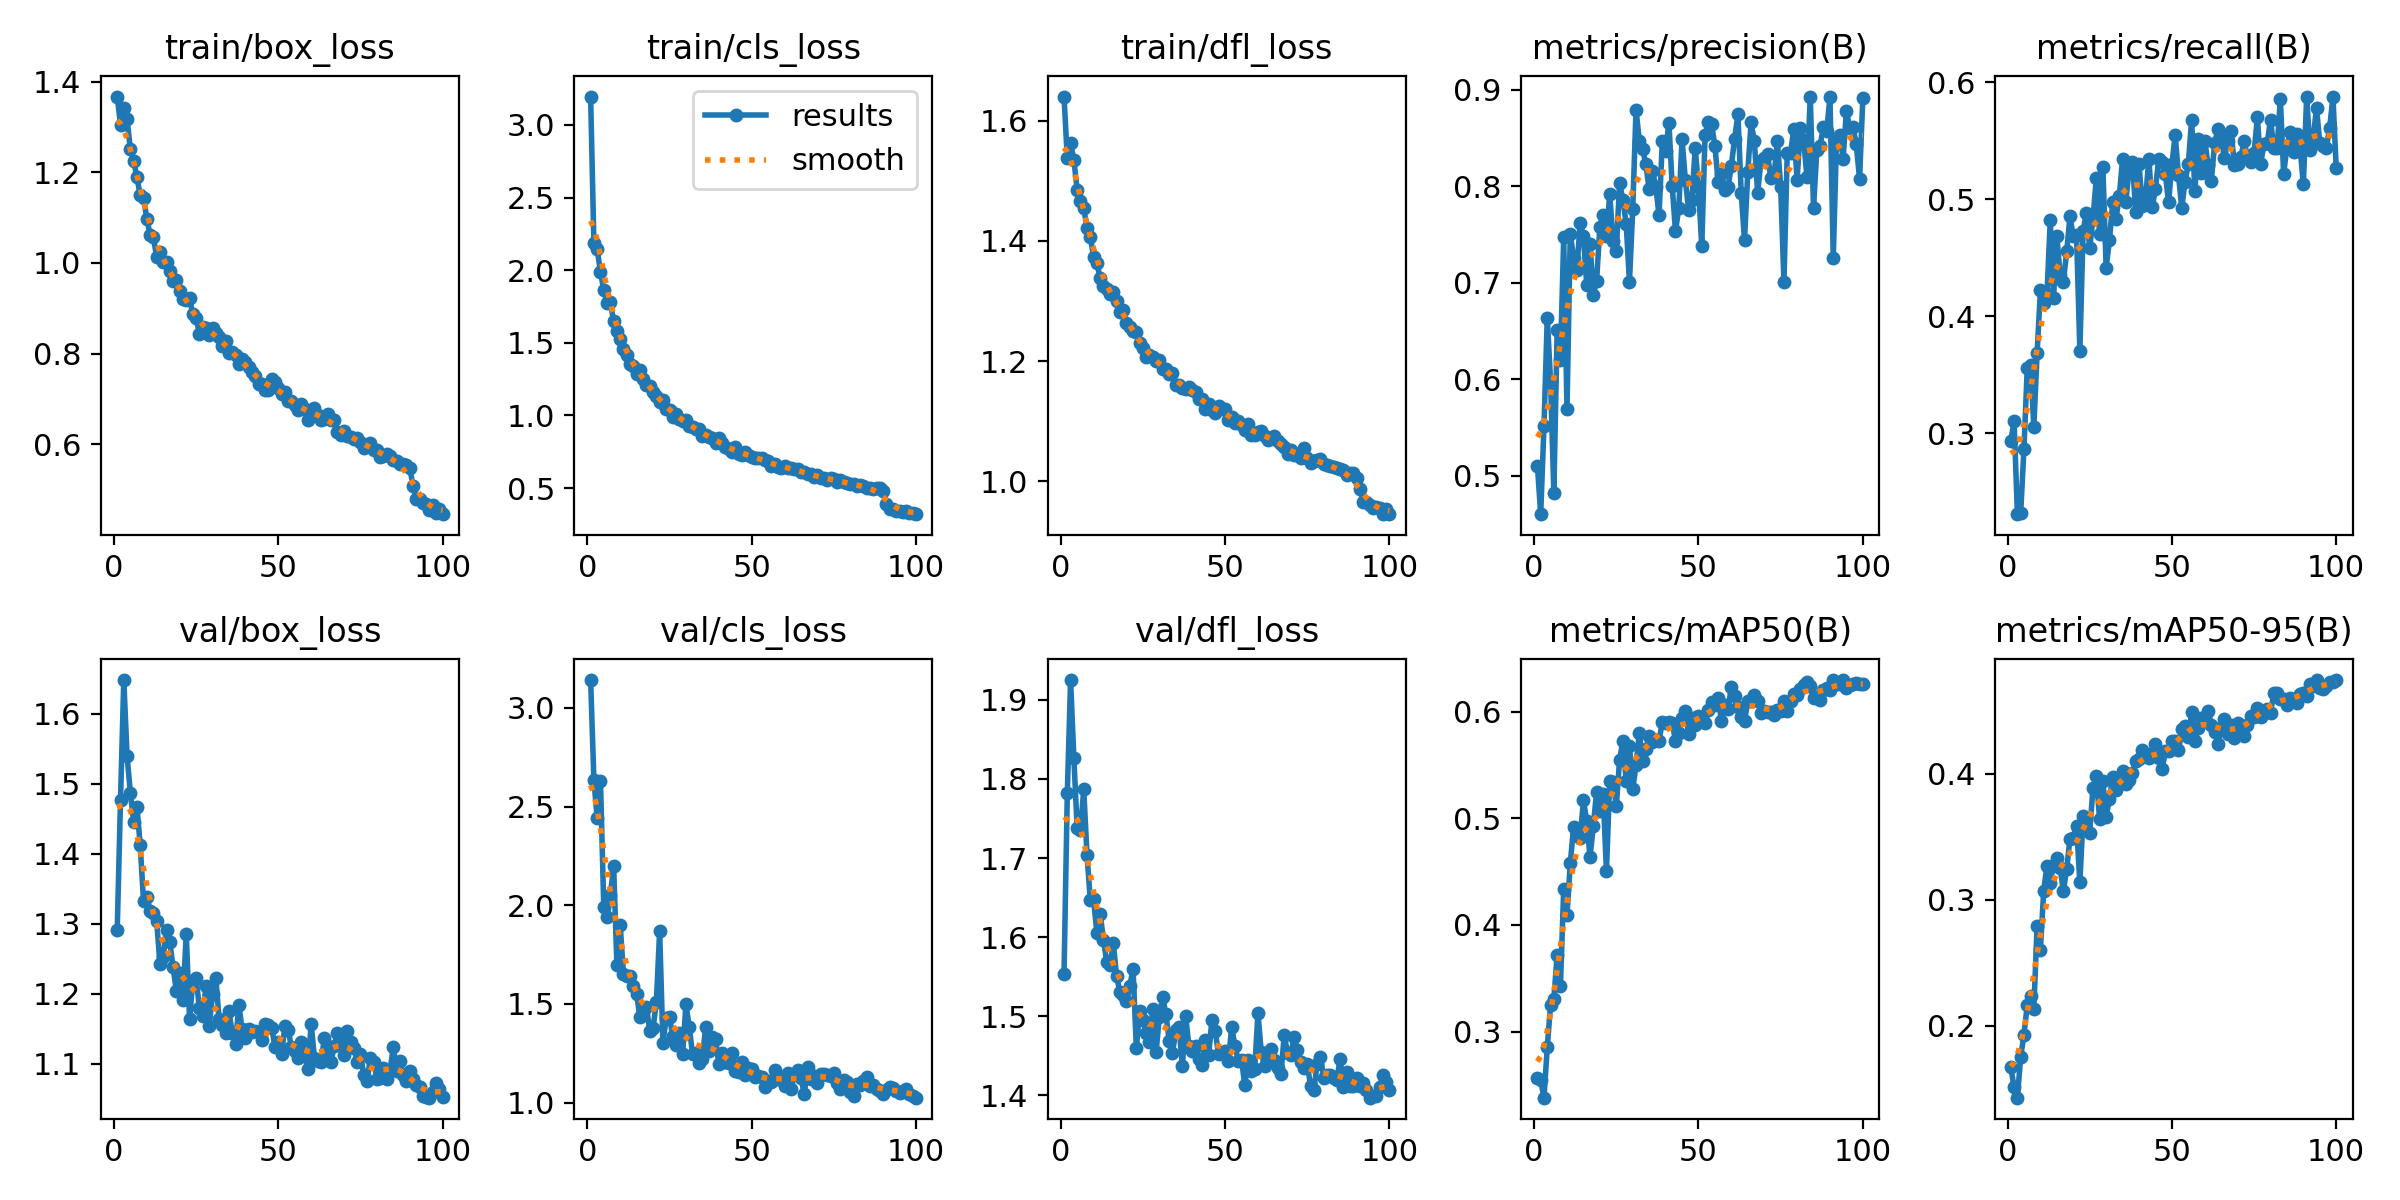

Source data for this figure (header and first rows):
epoch, time, train/box_loss, train/cls_loss, train/dfl_loss, metrics/precision(B), metrics/recall(B), metrics/mAP50(B), metrics/mAP50-95(B), val/box_loss, val/cls_loss, val/dfl_loss, lr/pg0, lr/pg1, lr/pg2
1, 470.4, 1.367, 3.195, 1.64, 0.5105, 0.2937, 0.2568, 0.167, 1.291, 3.141, 1.553, 0.0002067, 0.0002067, 0.0002067
2, 529.9, 1.305, 2.185, 1.537, 0.4603, 0.3101, 0.2547, 0.1511, 1.477, 2.635, 1.782, 0.0004109, 0.0004109, 0.0004109
3, 589, 1.343, 2.144, 1.562, 0.5521, 0.2308, 0.2382, 0.1429, 1.648, 2.44, 1.925, 0.000611, 0.000611, 0.000611
4, 647.3, 1.317, 1.988, 1.534, 0.6639, 0.2319, 0.2854, 0.1752, 1.539, 2.627, 1.826, 0.0006064, 0.0006064, 0.0006064
5, 705.9, 1.251, 1.863, 1.485, 0.5977, 0.2869, 0.3253, 0.1928, 1.487, 1.993, 1.738, 0.0006002, 0.0006002, 0.0006002
6, 765.4, 1.225, 1.773, 1.466, 0.4824, 0.3557, 0.3311, 0.2164, 1.446, 1.94, 1.736, 0.0005941, 0.0005941, 0.0005941
7, 823.8, 1.189, 1.778, 1.454, 0.651, 0.3585, 0.3717, 0.2238, 1.467, 2.05, 1.787, 0.0005879, 0.0005879, 0.0005879
8, 882, 1.149, 1.649, 1.421, 0.6205, 0.3056, 0.3427, 0.2132, 1.412, 2.198, 1.703, 0.0005817, 0.0005817, 0.0005817
9, 940.7, 1.143, 1.579, 1.406, 0.7471, 0.3683, 0.434, 0.2793, 1.333, 1.697, 1.647, 0.0005755, 0.0005755, 0.0005755
10, 999.7, 1.098, 1.526, 1.374, 0.569, 0.422, 0.4096, 0.26, 1.339, 1.898, 1.648, 0.0005693, 0.0005693, 0.0005693
11, 1058, 1.062, 1.46, 1.363, 0.7509, 0.4115, 0.4578, 0.3072, 1.319, 1.652, 1.605, 0.0005631, 0.0005631, 0.0005631
12, 1118, 1.056, 1.417, 1.338, 0.7262, 0.4187, 0.4919, 0.3269, 1.315, 1.643, 1.63, 0.0005569, 0.0005569, 0.0005569
13, 1176, 1.013, 1.358, 1.324, 0.7132, 0.4818, 0.4853, 0.3134, 1.304, 1.641, 1.596, 0.0005508, 0.0005508, 0.0005508
14, 1234, 1.025, 1.34, 1.32, 0.7623, 0.4158, 0.4817, 0.3276, 1.242, 1.59, 1.569, 0.0005446, 0.0005446, 0.0005446
15, 1294, 1.001, 1.286, 1.311, 0.7486, 0.4683, 0.5167, 0.333, 1.253, 1.55, 1.564, 0.0005384, 0.0005384, 0.0005384
16, 1353, 1.003, 1.313, 1.315, 0.6974, 0.4352, 0.4978, 0.3248, 1.291, 1.432, 1.592, 0.0005322, 0.0005322, 0.0005322
17, 1412, 0.9832, 1.252, 1.3, 0.7408, 0.4295, 0.4638, 0.3071, 1.274, 1.462, 1.55, 0.000526, 0.000526, 0.000526
18, 1471, 0.9592, 1.213, 1.281, 0.6875, 0.4552, 0.4923, 0.3246, 1.238, 1.485, 1.531, 0.0005198, 0.0005198, 0.0005198
19, 1530, 0.962, 1.203, 1.285, 0.7018, 0.4854, 0.525, 0.3485, 1.204, 1.363, 1.527, 0.0005136, 0.0005136, 0.0005136
20, 1589, 0.9371, 1.159, 1.264, 0.758, 0.4681, 0.5068, 0.3492, 1.23, 1.379, 1.519, 0.0005074, 0.0005074, 0.0005074
21, 1647, 0.9214, 1.134, 1.257, 0.7702, 0.4695, 0.5225, 0.3588, 1.191, 1.509, 1.538, 0.0005012, 0.0005012, 0.0005012
22, 1705, 0.9176, 1.093, 1.25, 0.7486, 0.3705, 0.4507, 0.3137, 1.286, 1.868, 1.56, 0.0004951, 0.0004951, 0.0004951
23, 1763, 0.9224, 1.106, 1.248, 0.792, 0.473, 0.5347, 0.3665, 1.164, 1.302, 1.46, 0.0004889, 0.0004889, 0.0004889
24, 1822, 0.8866, 1.045, 1.23, 0.7431, 0.4884, 0.534, 0.3649, 1.219, 1.428, 1.506, 0.0004827, 0.0004827, 0.0004827
25, 1880, 0.8787, 1.035, 1.222, 0.733, 0.4582, 0.5114, 0.3531, 1.222, 1.432, 1.495, 0.0004765, 0.0004765, 0.0004765
26, 1939, 0.8437, 0.9906, 1.207, 0.8037, 0.4836, 0.5548, 0.3888, 1.18, 1.335, 1.479, 0.0004703, 0.0004703, 0.0004703
27, 1996, 0.8581, 1.009, 1.21, 0.7859, 0.5176, 0.5725, 0.3978, 1.168, 1.294, 1.467, 0.0004641, 0.0004641, 0.0004641
28, 2054, 0.8577, 0.9758, 1.207, 0.7614, 0.4704, 0.5352, 0.364, 1.211, 1.351, 1.509, 0.0004579, 0.0004579, 0.0004579
29, 2111, 0.8419, 0.962, 1.201, 0.7011, 0.5272, 0.5677, 0.3939, 1.154, 1.247, 1.454, 0.0004518, 0.0004518, 0.0004518
30, 2170, 0.8572, 0.9702, 1.202, 0.7767, 0.4413, 0.5274, 0.3659, 1.2, 1.498, 1.499, 0.0004456, 0.0004456, 0.0004456
31, 2229, 0.8453, 0.9299, 1.187, 0.8795, 0.4647, 0.5495, 0.38, 1.222, 1.383, 1.524, 0.0004394, 0.0004394, 0.0004394
32, 2289, 0.8374, 0.923, 1.187, 0.847, 0.4973, 0.5801, 0.3977, 1.164, 1.247, 1.502, 0.0004332, 0.0004332, 0.0004332
33, 2348, 0.8178, 0.9052, 1.179, 0.8385, 0.4833, 0.5541, 0.3874, 1.156, 1.251, 1.469, 0.000427, 0.000427, 0.000427
34, 2407, 0.8271, 0.9042, 1.18, 0.823, 0.5022, 0.565, 0.3942, 1.144, 1.201, 1.454, 0.0004208, 0.0004208, 0.0004208
35, 2466, 0.8022, 0.8583, 1.161, 0.7968, 0.5343, 0.5772, 0.4019, 1.175, 1.223, 1.482, 0.0004146, 0.0004146, 0.0004146
36, 2525, 0.8048, 0.8679, 1.16, 0.8156, 0.4975, 0.5711, 0.3916, 1.144, 1.384, 1.487, 0.0004084, 0.0004084, 0.0004084
37, 2584, 0.796, 0.8509, 1.156, 0.7998, 0.5268, 0.5733, 0.3949, 1.128, 1.263, 1.437, 0.0004022, 0.0004022, 0.0004022
38, 2642, 0.7762, 0.8453, 1.154, 0.7704, 0.5319, 0.5727, 0.4008, 1.184, 1.334, 1.5, 0.0003961, 0.0003961, 0.0003961
39, 2701, 0.7889, 0.8132, 1.157, 0.8468, 0.4892, 0.59, 0.4098, 1.149, 1.321, 1.462, 0.0003899, 0.0003899, 0.0003899
40, 2760, 0.7827, 0.8431, 1.151, 0.8369, 0.5298, 0.5897, 0.412, 1.137, 1.197, 1.456, 0.0003837, 0.0003837, 0.0003837
41, 2819, 0.7706, 0.8121, 1.149, 0.8661, 0.494, 0.5902, 0.4185, 1.15, 1.253, 1.462, 0.0003775, 0.0003775, 0.0003775
42, 2879, 0.7592, 0.7833, 1.137, 0.8004, 0.5013, 0.5894, 0.4153, 1.145, 1.208, 1.446, 0.0003713, 0.0003713, 0.0003713
43, 2937, 0.7517, 0.7687, 1.137, 0.7536, 0.5341, 0.5727, 0.4126, 1.148, 1.199, 1.439, 0.0003651, 0.0003651, 0.0003651
44, 2996, 0.7335, 0.7465, 1.12, 0.7772, 0.4929, 0.5798, 0.4155, 1.146, 1.252, 1.47, 0.0003589, 0.0003589, 0.0003589
45, 3058, 0.7335, 0.7799, 1.128, 0.8489, 0.5086, 0.5943, 0.4236, 1.134, 1.159, 1.452, 0.0003527, 0.0003527, 0.0003527
46, 3116, 0.721, 0.7364, 1.12, 0.8067, 0.5343, 0.6003, 0.4123, 1.157, 1.154, 1.495, 0.0003466, 0.0003466, 0.0003466
47, 3176, 0.7202, 0.7289, 1.114, 0.7759, 0.5319, 0.5787, 0.4034, 1.155, 1.207, 1.481, 0.0003404, 0.0003404, 0.0003404
48, 3234, 0.7437, 0.7488, 1.126, 0.7858, 0.5217, 0.5943, 0.4177, 1.152, 1.142, 1.452, 0.0003342, 0.0003342, 0.0003342
49, 3295, 0.7365, 0.7251, 1.12, 0.84, 0.4971, 0.5875, 0.4178, 1.124, 1.176, 1.453, 0.000328, 0.000328, 0.000328
50, 3366, 0.7241, 0.7125, 1.121, 0.7989, 0.5296, 0.5959, 0.4256, 1.131, 1.171, 1.456, 0.0003218, 0.0003218, 0.0003218
51, 3433, 0.7101, 0.7095, 1.103, 0.7378, 0.5547, 0.5917, 0.426, 1.114, 1.132, 1.443, 0.0003156, 0.0003156, 0.0003156
52, 3491, 0.7157, 0.7041, 1.108, 0.8532, 0.5209, 0.5892, 0.4188, 1.154, 1.136, 1.486, 0.0003094, 0.0003094, 0.0003094
53, 3551, 0.6952, 0.7046, 1.098, 0.867, 0.4925, 0.6012, 0.4352, 1.149, 1.13, 1.463, 0.0003033, 0.0003033, 0.0003033
54, 3610, 0.6966, 0.6941, 1.101, 0.8643, 0.5148, 0.6093, 0.4381, 1.124, 1.079, 1.444, 0.0002971, 0.0002971, 0.0002971
55, 3670, 0.6862, 0.6857, 1.094, 0.8417, 0.5302, 0.6062, 0.4288, 1.118, 1.111, 1.445, 0.0002909, 0.0002909, 0.0002909
56, 3728, 0.6763, 0.6536, 1.085, 0.8043, 0.5677, 0.6123, 0.4486, 1.109, 1.106, 1.413, 0.0002847, 0.0002847, 0.0002847
57, 3788, 0.6882, 0.6662, 1.095, 0.8125, 0.507, 0.5912, 0.426, 1.131, 1.166, 1.445, 0.0002785, 0.0002785, 0.0002785
58, 3846, 0.6791, 0.6481, 1.077, 0.796, 0.5516, 0.606, 0.4366, 1.113, 1.117, 1.43, 0.0002723, 0.0002723, 0.0002723
59, 3904, 0.6541, 0.6399, 1.078, 0.7996, 0.5223, 0.6025, 0.4439, 1.092, 1.131, 1.433, 0.0002661, 0.0002661, 0.0002661
60, 3962, 0.6737, 0.6516, 1.082, 0.8214, 0.5499, 0.623, 0.4436, 1.157, 1.084, 1.504, 0.0002599, 0.0002599, 0.0002599
... 40 more rows
